The GitHub repository KiranYBPatil/Sugarcane_Disease_Detector contains a labelled image folder "dataset" with 6 categories: bacterial blights, healthy, mosaic, red rot, rust, yellow. Examples follow, each with its label.

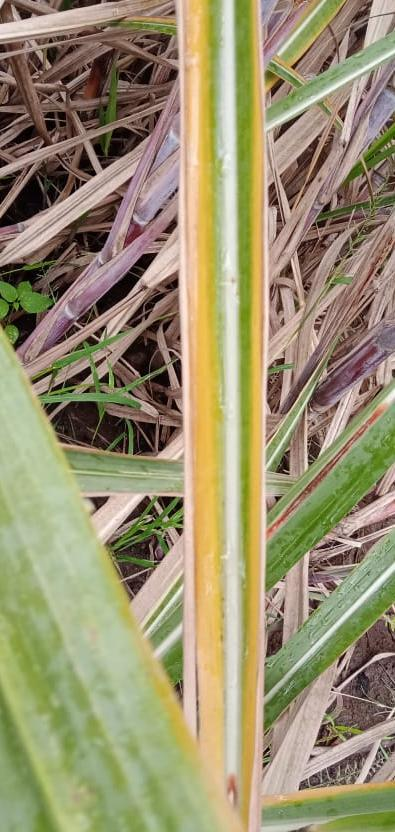
Label: yellow

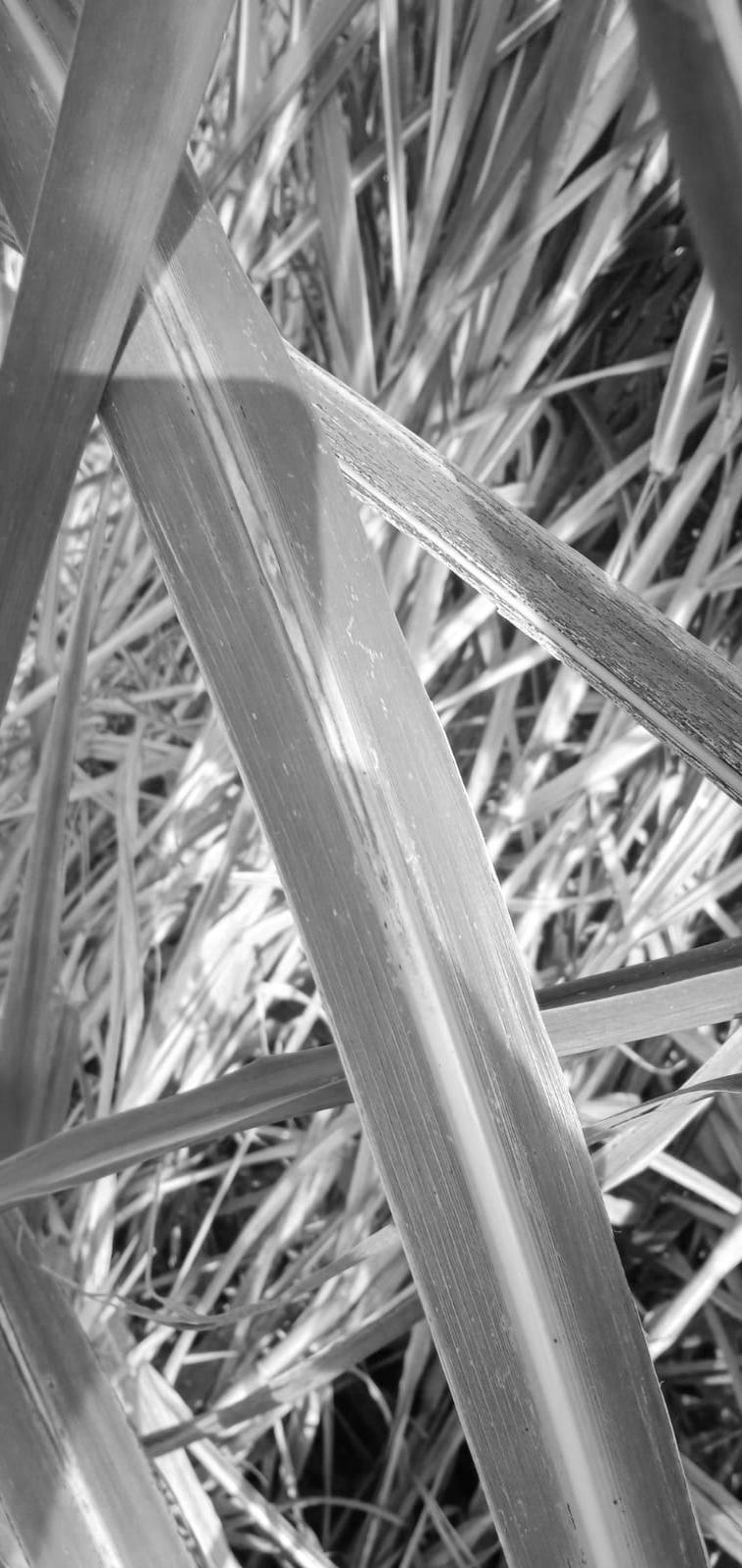
Label: red rot

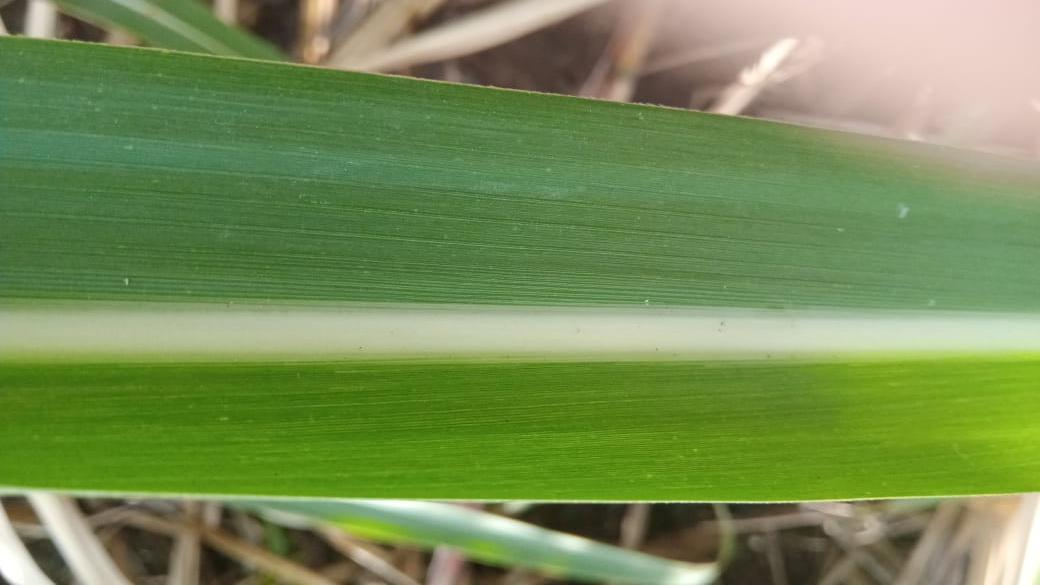
Label: healthy

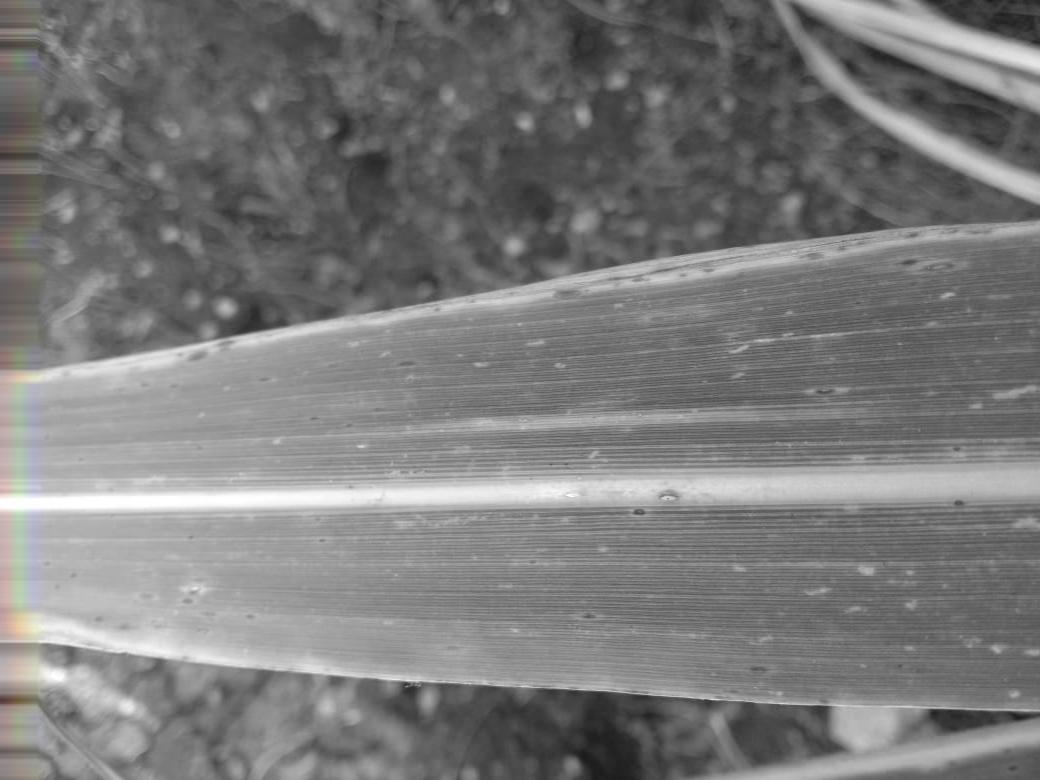
Label: rust

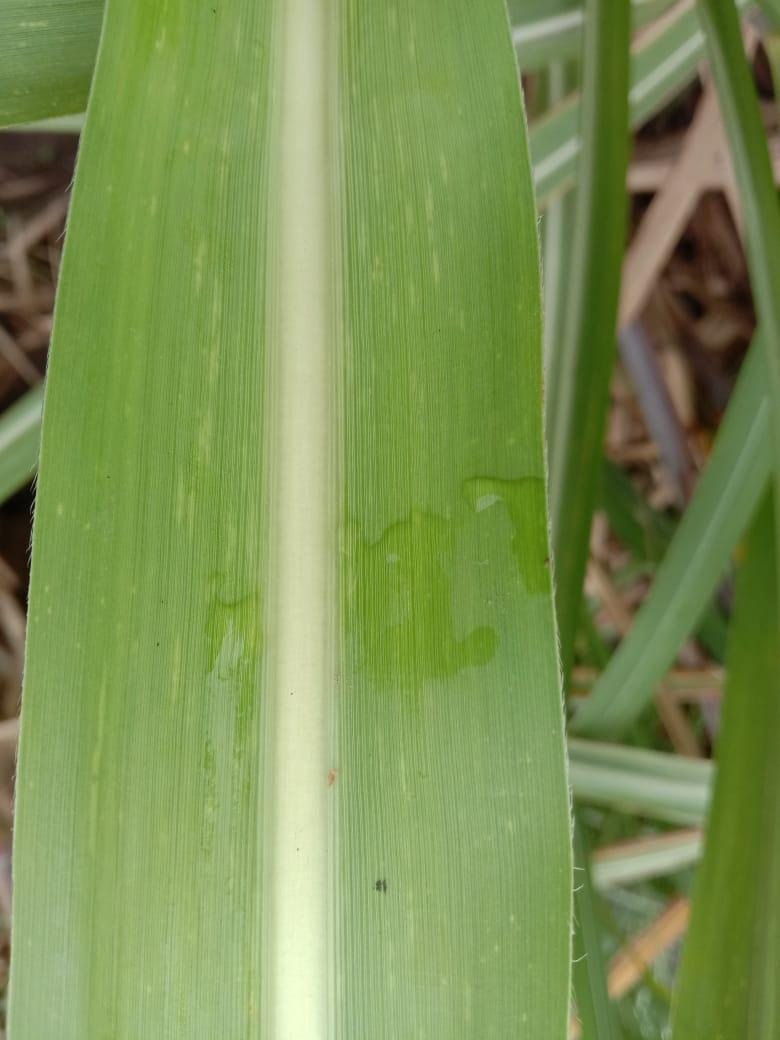
Label: mosaic

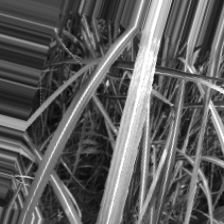
Label: bacterial blights
